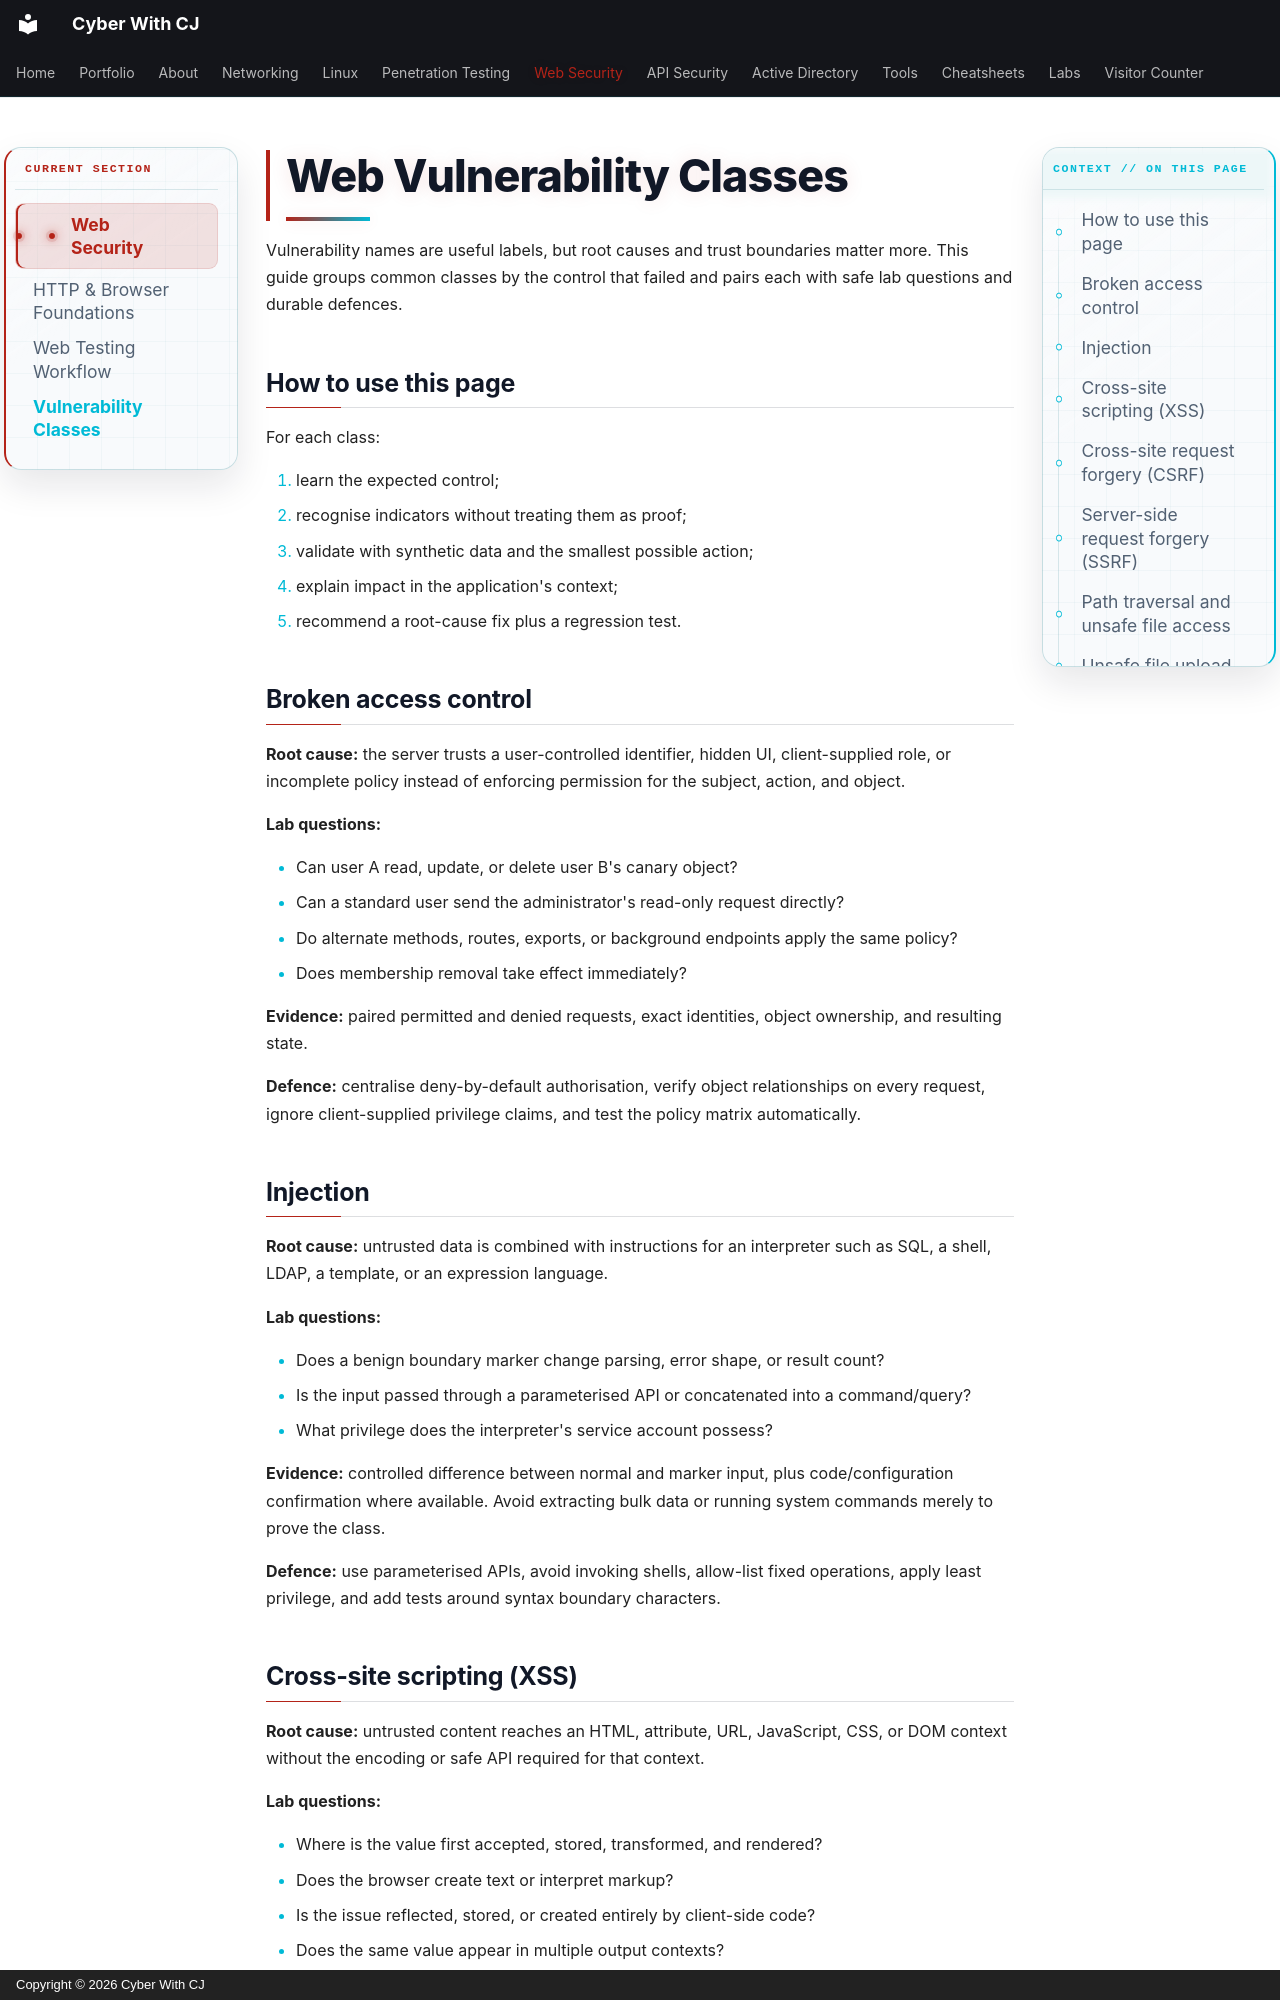

repository: ChiragMenariyaCJ/ChiragMenariyaCJ.github.io · page: web-security/vulnerability-classes/index.html · generator: mkdocs · copyright: Copyright © 2026 Cyber With CJ

# Web Vulnerability Classes

Vulnerability names are useful labels, but root causes and trust boundaries matter more. This guide groups common classes by the control that failed and pairs each with safe lab questions and durable defences.

## How to use this page

For each class:

1. learn the expected control;
2. recognise indicators without treating them as proof;
3. validate with synthetic data and the smallest possible action;
4. explain impact in the application's context;
5. recommend a root-cause fix plus a regression test.

## Broken access control

**Root cause:** the server trusts a user-controlled identifier, hidden UI, client-supplied role, or incomplete policy instead of enforcing permission for the subject, action, and object.

**Lab questions:**

- Can user A read, update, or delete user B's canary object?
- Can a standard user send the administrator's read-only request directly?
- Do alternate methods, routes, exports, or background endpoints apply the same policy?
- Does membership removal take effect immediately?

**Evidence:** paired permitted and denied requests, exact identities, object ownership, and resulting state.

**Defence:** centralise deny-by-default authorisation, verify object relationships on every request, ignore client-supplied privilege claims, and test the policy matrix automatically.

## Injection

**Root cause:** untrusted data is combined with instructions for an interpreter such as SQL, a shell, LDAP, a template, or an expression language.

**Lab questions:**

- Does a benign boundary marker change parsing, error shape, or result count?
- Is the input passed through a parameterised API or concatenated into a command/query?
- What privilege does the interpreter's service account possess?

**Evidence:** controlled difference between normal and marker input, plus code/configuration confirmation where available. Avoid extracting bulk data or running system commands merely to prove the class.

**Defence:** use parameterised APIs, avoid invoking shells, allow-list fixed operations, apply least privilege, and add tests around syntax boundary characters.
